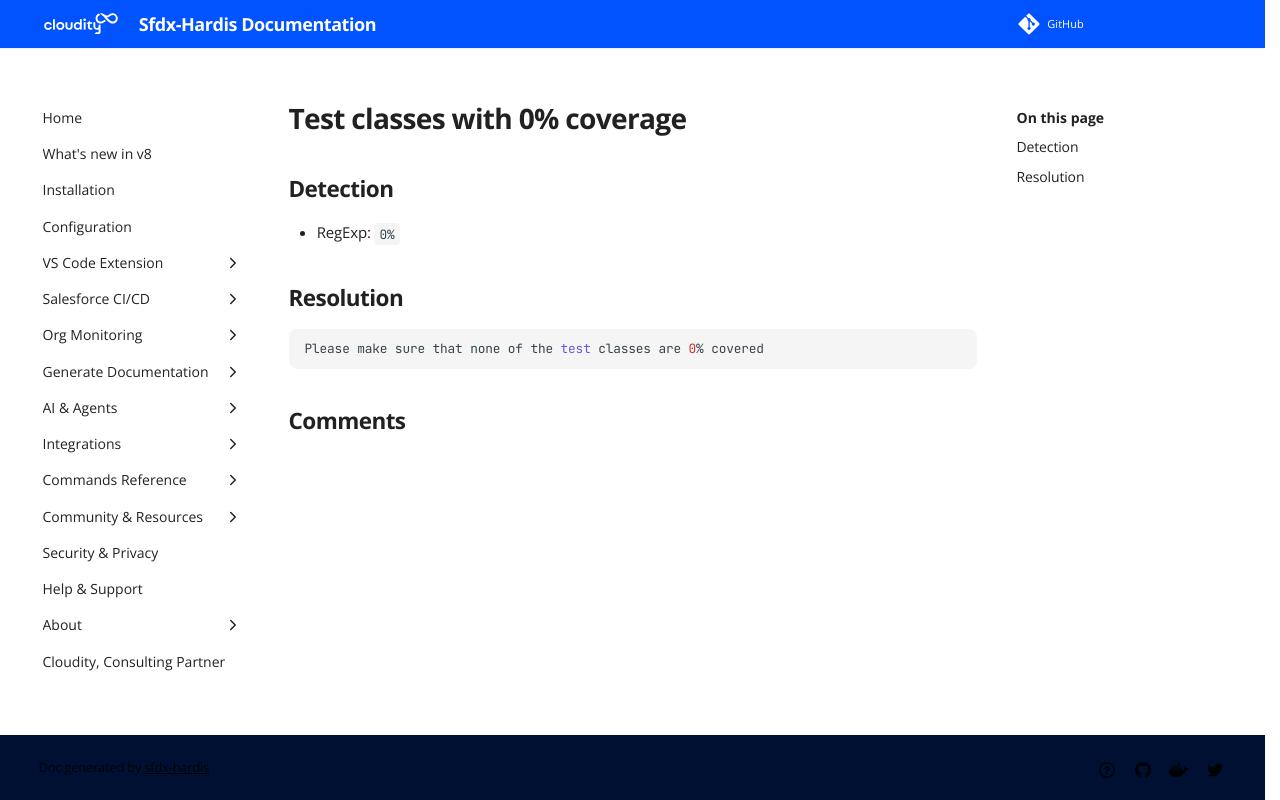

repository: hardisgroupcom/sfdx-hardis · page: sf-deployment-assistant/Test-classes-with-0--coverage/index.html · generator: mkdocs

---
title: "Test classes with 0% coverage (Deployment assistant)"
description: "How to solve Salesforce deployment error \"/ 0%\""
---
<!-- markdownlint-disable MD013 -->
# Test classes with 0% coverage

## Detection

- RegExp: ` 0%`

## Resolution

```shell
Please make sure that none of the test classes are 0% covered
```
